Run: headless pygame with SDL's dummy video driver; simulated clock (each Clock.tick advances the game by its frame time, no real sleeping); random seed 0; keys injected as events and as key.get_pressed() state; no mouse input.
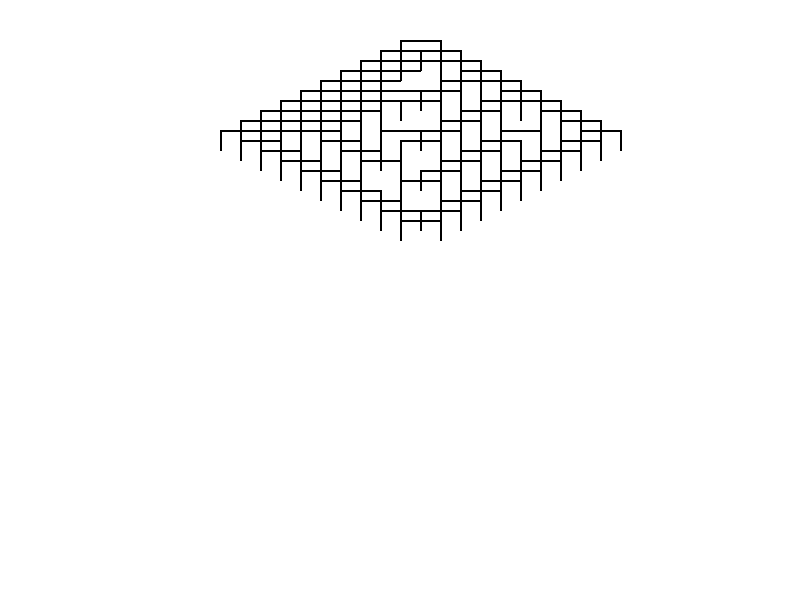
Frame 1 of 4 · flips 1–60 · no input
Frame 2 of 4 · flips 61–180 · tapped SPACE, RETURN · held RIGHT (→), D · screen unchanged from frame 1, image omitted
Frame 3 of 4 · flips 181–300 · held DOWN (↓), S · screen unchanged from frame 2, image omitted
Frame 4 of 4 · flips 301–420 · held LEFT (←), A, UP (↑), W · screen unchanged from frame 3, image omitted

The pygame program that drew these frames:

import pygame
import sys

# Initialisation de Pygame
pygame.init()

# Paramètres de la fenêtre
SCREEN_WIDTH = 800
SCREEN_HEIGHT = 600
TILE_SIZE = 40
ROWS, COLS = 10, 10

# Couleurs
WHITE = (255, 255, 255)
BLACK = (0, 0, 0)

# Création de la fenêtre
screen = pygame.display.set_mode((SCREEN_WIDTH, SCREEN_HEIGHT))
pygame.display.set_caption("Labyrinthe 3D - Fil de fer")

# Fonction pour dessiner le labyrinthe en mode 3D fil de fer
def draw_maze_3d_wireframe(maze):
    for row in range(len(maze)):
        for col in range(len(maze[0])):
            if maze[row][col] == 1:
                # Calcul des coordonnées projetées pour chaque tuile
                tile_x = (col - row) * (TILE_SIZE // 2) + SCREEN_WIDTH // 2
                tile_y = (col + row) * (TILE_SIZE // 4) + TILE_SIZE

                # Dessiner les bords gauche et haut de chaque tuile
                pygame.draw.line(screen, BLACK, (tile_x, tile_y), (tile_x + TILE_SIZE, tile_y), 2)
                pygame.draw.line(screen, BLACK, (tile_x, tile_y), (tile_x, tile_y + TILE_SIZE // 2), 2)

                # Dessiner le bord droit de chaque tuile (pour le fil de fer)
                pygame.draw.line(screen, BLACK, (tile_x + TILE_SIZE, tile_y), (tile_x + TILE_SIZE, tile_y + TILE_SIZE // 2), 2)

    # Dessiner les bords bas des dernières rangées de tuiles
    for row in range(len(maze) - 1):
        col = 0
        tile_x = (col - row) * (TILE_SIZE // 2) + SCREEN_WIDTH // 2
        tile_y = (col + row) * (TILE_SIZE // 4) + TILE_SIZE + TILE_SIZE // 2
        pygame.draw.line(screen, BLACK, (tile_x, tile_y), (tile_x + TILE_SIZE, tile_y), 2)


# Labyrinthe
maze = [
    [1, 1, 1, 1, 1, 1, 1, 1, 1, 1],
    [1, 0, 0, 1, 0, 1, 0, 0, 0, 1],
    [1, 0, 0, 1, 0, 1, 0, 1, 0, 1],
    [1, 0, 1, 1, 0, 1, 0, 1, 0, 1],
    [1, 0, 1, 0, 0, 1, 0, 1, 0, 1],
    [1, 0, 1, 0, 1, 1, 0, 1, 0, 1],
    [1, 0, 1, 0, 0, 0, 0, 1, 0, 1],
    [1, 0, 1, 1, 1, 1, 0, 1, 0, 1],
    [1, 0, 0, 0, 0, 0, 0, 0, 0, 1],
    [1, 1, 1, 1, 1, 1, 1, 1, 1, 1]
]

# Boucle de jeu
running = True
while running:
    for event in pygame.event.get():
        if event.type == pygame.QUIT:
            running = False

    # Rendu
    screen.fill(WHITE)

    # Dessiner le labyrinthe en mode 3D fil de fer
    draw_maze_3d_wireframe(maze)

    # Mise à jour de l'affichage
    pygame.display.flip()

pygame.quit()
sys.exit()
